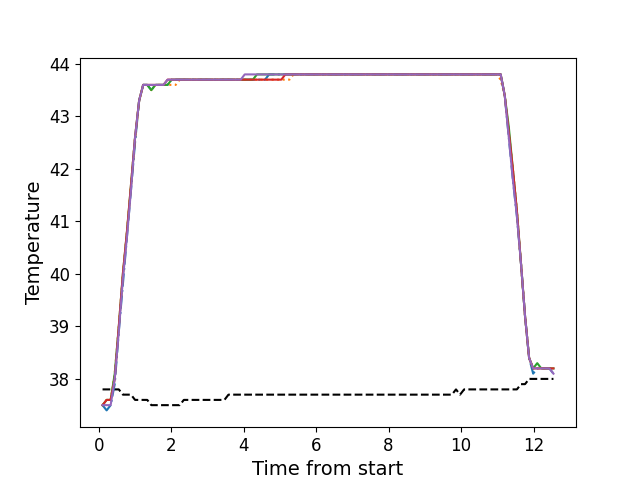

Source data for this figure (header and first rows):
, times, neutral, z1, z2, z3, z4, z5
0, 0.108, 37.8, 37.5, 37.5, 37.5, 37.5, 37.5
1, 0.2206, 37.8, 37.4, 37.6, 37.6, 37.6, 37.5
2, 0.3317, 37.8, 37.5, 37.6, 37.6, 37.6, 37.5
3, 0.4443, 37.8, 37.9, 38.1, 38.1, 38.0, 38.0
4, 0.5563, 37.8, 38.9, 39.0, 39.0, 39.0, 38.9
5, 0.6689, 37.7, 39.8, 40.0, 40.0, 40.0, 39.9
6, 0.7805, 37.7, 40.7, 40.8, 40.8, 40.8, 40.7
7, 0.8931, 37.7, 41.6, 41.7, 41.7, 41.7, 41.6
8, 1.005, 37.6, 42.5, 42.6, 42.6, 42.6, 42.6
9, 1.117, 37.6, 43.3, 43.3, 43.3, 43.3, 43.3
10, 1.229, 37.6, 43.6, 43.6, 43.6, 43.6, 43.6
11, 1.342, 37.6, 43.6, 43.6, 43.6, 43.6, 43.6
12, 1.453, 37.5, 43.5, 43.5, 43.5, 43.6, 43.6
13, 1.566, 37.5, 43.6, 43.6, 43.6, 43.6, 43.6
14, 1.678, 37.5, 43.6, 43.6, 43.6, 43.6, 43.6
15, 1.789, 37.5, 43.6, 43.6, 43.6, 43.6, 43.6
16, 1.902, 37.5, 43.6, 43.6, 43.6, 43.7, 43.7
17, 2.013, 37.5, 43.7, 43.6, 43.7, 43.7, 43.7
18, 2.126, 37.5, 43.7, 43.6, 43.7, 43.7, 43.7
19, 2.238, 37.5, 43.7, 43.7, 43.7, 43.7, 43.7
20, 2.35, 37.6, 43.7, 43.7, 43.7, 43.7, 43.7
21, 2.462, 37.6, 43.7, 43.7, 43.7, 43.7, 43.7
22, 2.574, 37.6, 43.7, 43.7, 43.7, 43.7, 43.7
23, 2.686, 37.6, 43.7, 43.7, 43.7, 43.7, 43.7
24, 2.798, 37.6, 43.7, 43.7, 43.7, 43.7, 43.7
25, 2.911, 37.6, 43.7, 43.7, 43.7, 43.7, 43.7
26, 3.022, 37.6, 43.7, 43.7, 43.7, 43.7, 43.7
27, 3.135, 37.6, 43.7, 43.7, 43.7, 43.7, 43.7
28, 3.246, 37.6, 43.7, 43.7, 43.7, 43.7, 43.7
29, 3.359, 37.6, 43.7, 43.7, 43.7, 43.7, 43.7
30, 3.471, 37.6, 43.7, 43.7, 43.7, 43.7, 43.7
31, 3.582, 37.7, 43.7, 43.7, 43.7, 43.7, 43.7
32, 3.695, 37.7, 43.7, 43.7, 43.7, 43.7, 43.7
33, 3.807, 37.7, 43.7, 43.7, 43.7, 43.7, 43.7
34, 3.919, 37.7, 43.7, 43.7, 43.7, 43.7, 43.7
35, 4.031, 37.7, 43.7, 43.7, 43.7, 43.7, 43.8
36, 4.143, 37.7, 43.7, 43.7, 43.7, 43.7, 43.8
37, 4.255, 37.7, 43.7, 43.7, 43.7, 43.7, 43.8
38, 4.368, 37.7, 43.7, 43.7, 43.8, 43.7, 43.8
39, 4.479, 37.7, 43.7, 43.7, 43.8, 43.7, 43.8
40, 4.591, 37.7, 43.7, 43.7, 43.8, 43.7, 43.8
41, 4.703, 37.7, 43.8, 43.7, 43.8, 43.7, 43.8
42, 4.815, 37.7, 43.8, 43.7, 43.8, 43.7, 43.8
43, 4.928, 37.7, 43.8, 43.7, 43.8, 43.7, 43.8
44, 5.04, 37.7, 43.8, 43.7, 43.8, 43.7, 43.8
45, 5.152, 37.7, 43.8, 43.7, 43.8, 43.8, 43.8
46, 5.264, 37.7, 43.8, 43.7, 43.8, 43.8, 43.8
47, 5.375, 37.7, 43.8, 43.8, 43.8, 43.8, 43.8
48, 5.488, 37.7, 43.8, 43.8, 43.8, 43.8, 43.8
49, 5.6, 37.7, 43.8, 43.8, 43.8, 43.8, 43.8
50, 5.712, 37.7, 43.8, 43.8, 43.8, 43.8, 43.8
51, 5.825, 37.7, 43.8, 43.8, 43.8, 43.8, 43.8
52, 5.936, 37.7, 43.8, 43.8, 43.8, 43.8, 43.8
53, 6.048, 37.7, 43.8, 43.8, 43.8, 43.8, 43.8
54, 6.16, 37.7, 43.8, 43.8, 43.8, 43.8, 43.8
55, 6.272, 37.7, 43.8, 43.8, 43.8, 43.8, 43.8
56, 6.385, 37.7, 43.8, 43.8, 43.8, 43.8, 43.8
57, 6.496, 37.7, 43.8, 43.8, 43.8, 43.8, 43.8
58, 6.609, 37.7, 43.8, 43.8, 43.8, 43.8, 43.8
59, 6.721, 37.7, 43.8, 43.8, 43.8, 43.8, 43.8
... 52 more rows
